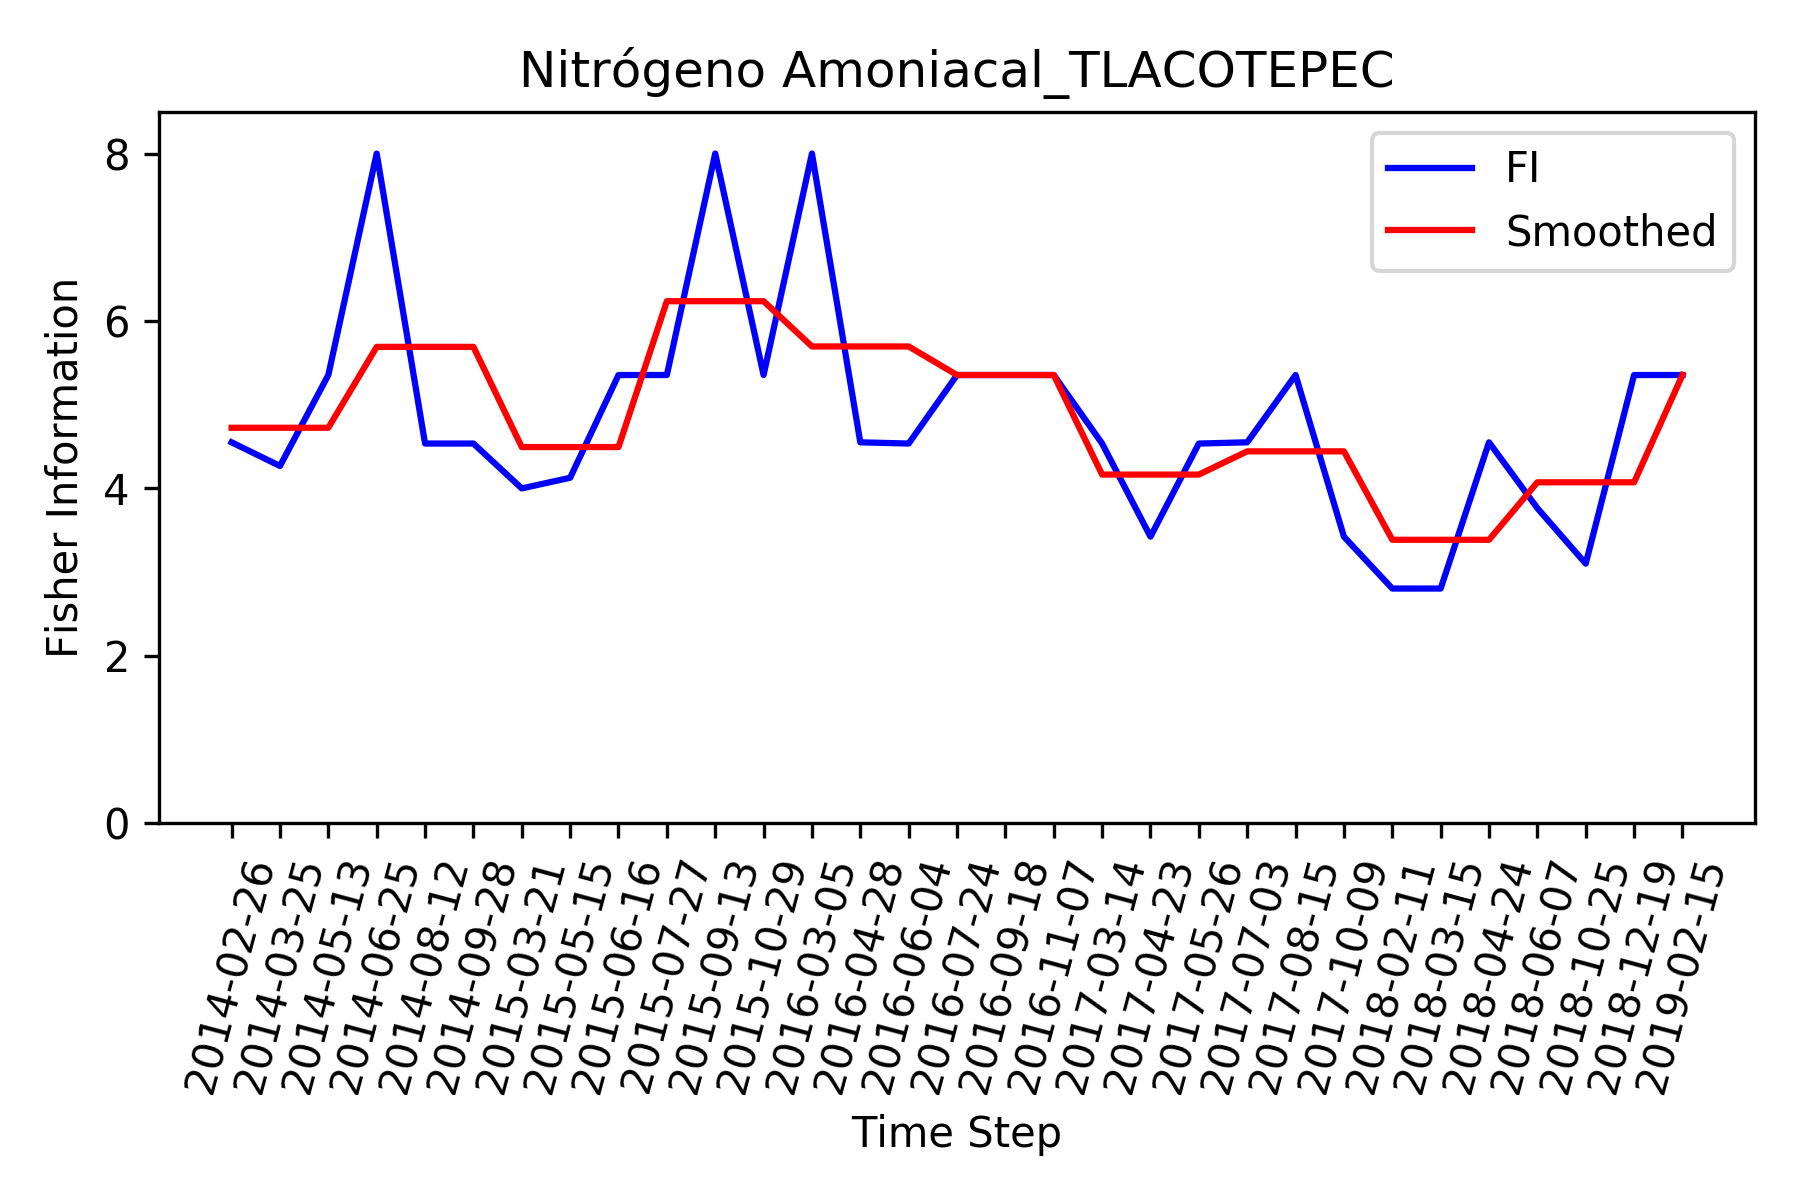

Data behind this chart, as committed beside it:
, Time_Step, FI, Smooth_FI
0, 2014-02-26, 4.551, 4.724
1, 2014-03-25, 4.268, 4.724
2, 2014-05-13, 5.354, 4.724
3, 2014-06-25, 8.0, 5.691
4, 2014-08-12, 4.536, 5.691
5, 2014-09-28, 4.536, 5.691
6, 2015-03-21, 4, 4.494
7, 2015-05-15, 4.127, 4.494
8, 2015-06-16, 5.354, 4.494
9, 2015-07-27, 5.354, 6.236
10, 2015-09-13, 8.0, 6.236
11, 2015-10-29, 5.354, 6.236
12, 2016-03-05, 8.0, 5.695
13, 2016-04-28, 4.551, 5.695
14, 2016-06-04, 4.536, 5.695
15, 2016-07-24, 5.354, 5.354
16, 2016-09-18, 5.354, 5.354
17, 2016-11-07, 5.354, 5.354
18, 2017-03-14, 4.536, 4.165
19, 2017-04-23, 3.424, 4.165
20, 2017-05-26, 4.536, 4.165
21, 2017-07-03, 4.551, 4.443
22, 2017-08-15, 5.354, 4.443
23, 2017-10-09, 3.424, 4.443
24, 2018-02-11, 2.804, 3.386
25, 2018-03-15, 2.804, 3.386
26, 2018-04-24, 4.551, 3.386
27, 2018-06-07, 3.764, 4.073
28, 2018-10-25, 3.101, 4.073
29, 2018-12-19, 5.354, 4.073
30, 2019-02-15, 5.354, 5.354
